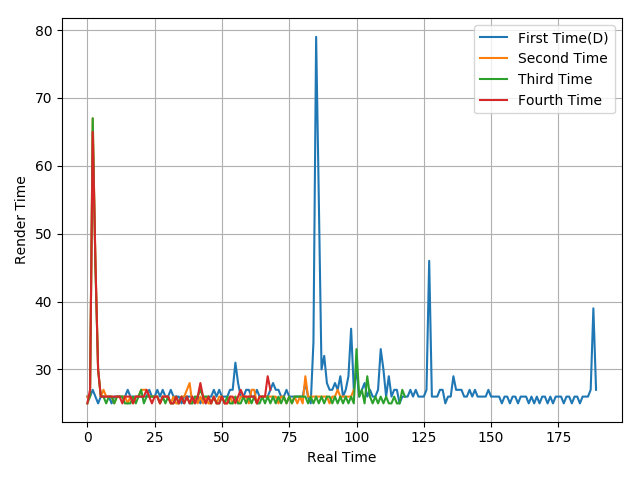

The data file committed next to this chart (first rows):
26, 26, 27, 26, 25, 26, 26, 26, 26, 25, 26, 26, 26, 26, 26, 27, 26, 26, 26, 26, 26, 26, 26, 27
26, 26, 67, 46, 30, 26, 27, 26, 26, 26, 25, 26, 26, 26, 26, 25, 26, 25, 26, 26, 27, 27, 27, 26
25, 26, 67, 45, 30, 26, 26, 25, 26, 26, 25, 26, 26, 26, 25, 25, 25, 26, 25, 26, 27, 25, 26, 26
25, 27, 65, 46, 30, 26, 26, 26, 26, 26, 26, 26, 26, 25, 26, 26, 26, 25, 26, 26, 26, 26, 27, 26
